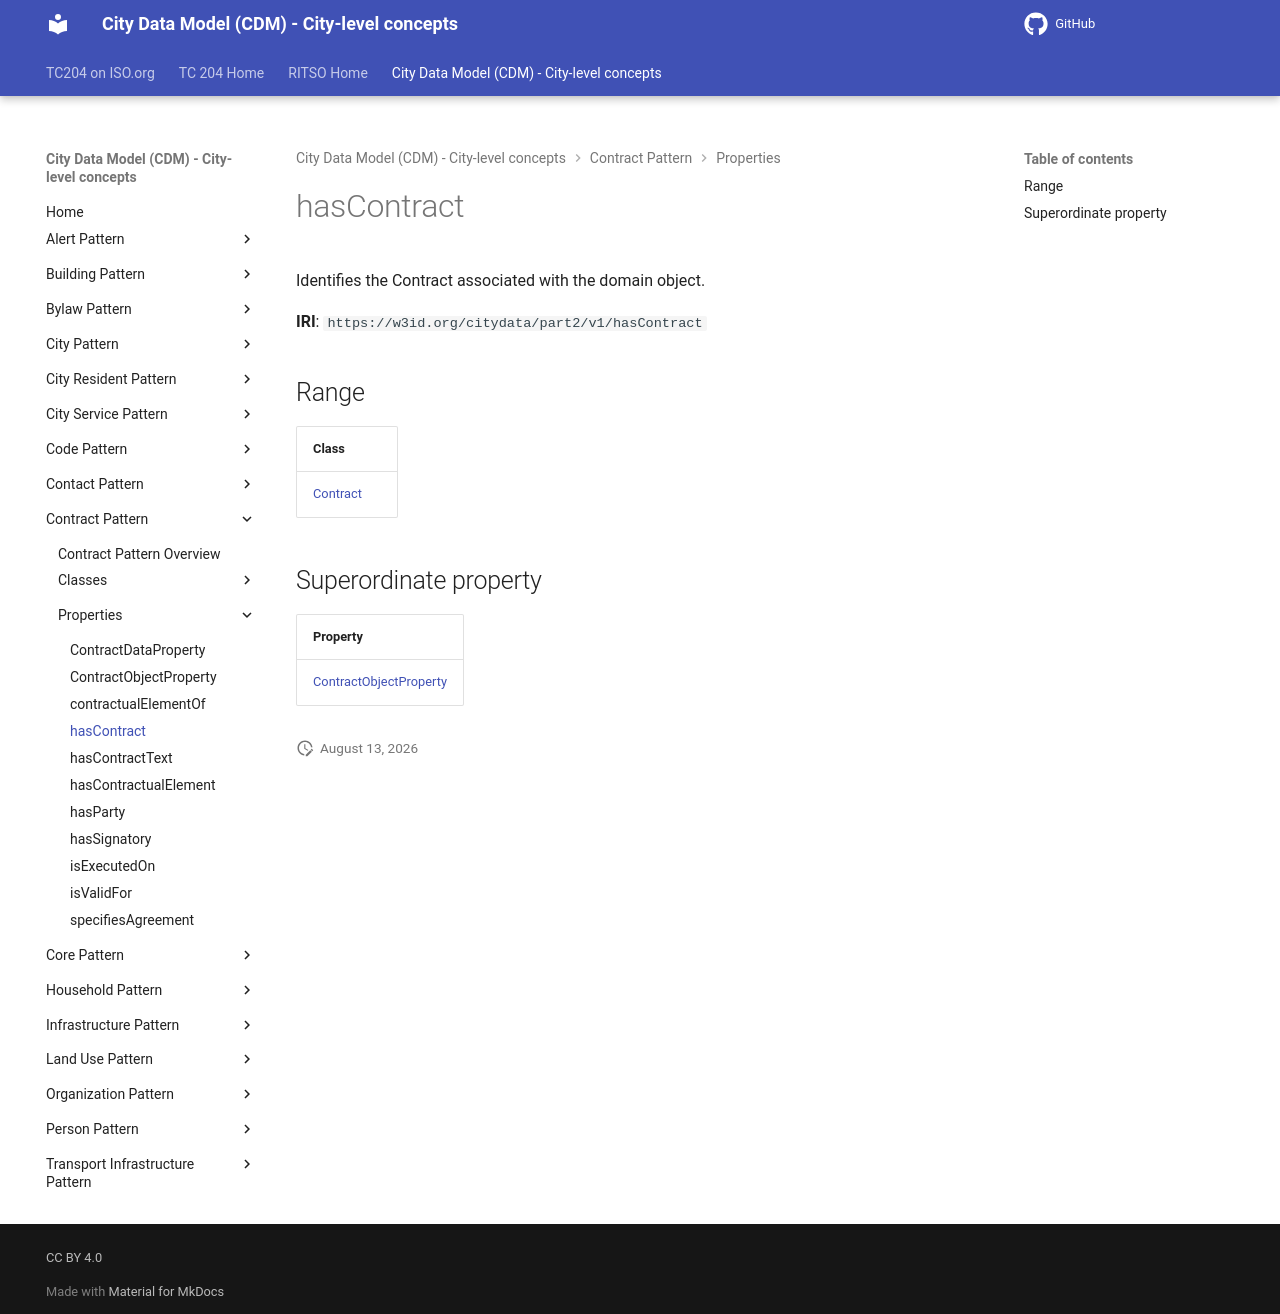

repository: ISO-TC204/ontology-cdm-p2 · page: v1.3.2-alpha.1/properties/hasContract/index.html · generator: mkdocs

# hasContract

Identifies the Contract associated with the domain object.

**IRI**: `https://w3id.org/citydata/part2/v1/hasContract`

## Range

| Class |
|-------|
| [Contract](../classes/Contract.md) |

## Superordinate property

| Property |
|-------|
| [ContractObjectProperty](ContractObjectProperty.md) |
